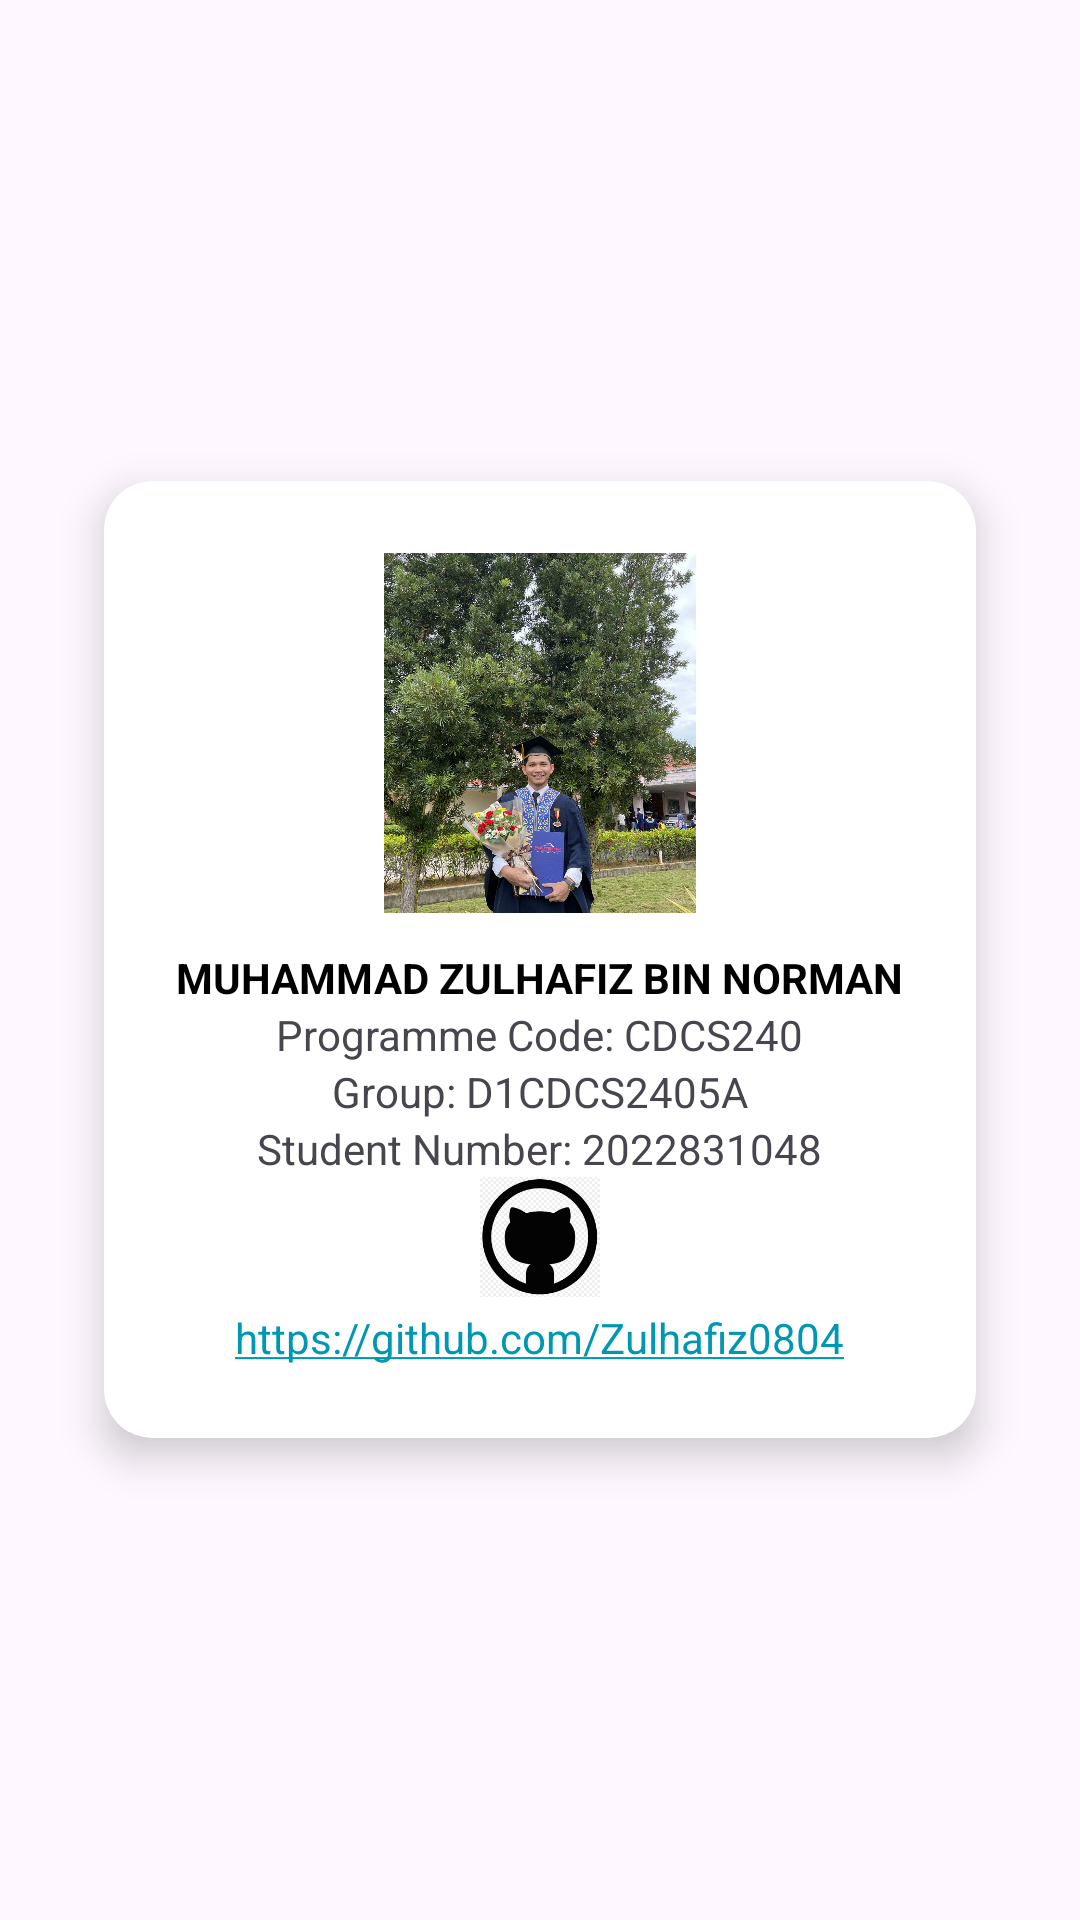

Write the Android layout XML for this screen, with the resource values it uses.
<!-- AndroidManifest.xml: application theme Theme.Project -->
<!-- res/layout/fragment3_layout.xml -->
<?xml version="1.0" encoding="utf-8"?>
<RelativeLayout xmlns:android="http://schemas.android.com/apk/res/android"
    xmlns:app="http://schemas.android.com/apk/res-auto"
    android:layout_width="match_parent"
    android:layout_height="match_parent"
    android:padding="16dp">

    <androidx.cardview.widget.CardView
        android:layout_width="wrap_content"
        android:layout_height="wrap_content"
        android:layout_centerInParent="true"
        android:layout_margin="16dp"
        app:cardCornerRadius="16dp"
        app:cardElevation="8dp">

        <LinearLayout
            android:layout_width="wrap_content"
            android:layout_height="wrap_content"
            android:padding="24dp"
            android:gravity="center"
            android:orientation="vertical">

        <ImageView
            android:layout_width="120dp"
            android:layout_height="120dp"
            android:scaleType="centerCrop"
            android:src="@drawable/zul"
            android:padding="8dp"/>

        <TextView
            android:id="@+id/textView"
            android:layout_width="wrap_content"
            android:layout_height="wrap_content"
            android:text="MUHAMMAD ZULHAFIZ BIN NORMAN"
            android:textSize="14sp"
            android:textStyle="bold"
            android:layout_marginTop="12dp"
            android:textColor="@color/black" />

        <TextView
            android:layout_width="wrap_content"
            android:layout_height="wrap_content"
            android:text="Programme Code: CDCS240"
            android:textSize="14sp" />

        <TextView
            android:layout_width="wrap_content"
            android:layout_height="wrap_content"
            android:text="Group: D1CDCS2405A"
            android:textSize="14sp"/>

        <TextView
            android:layout_width="wrap_content"
            android:layout_height="wrap_content"
            android:text="Student Number: 2022831048"
            android:textSize="14sp" />

        <ImageView
            android:id="@+id/imageView"
            android:layout_width="40dp"
            android:layout_height="40dp"
            android:scaleType="centerCrop"
            android:src="@drawable/github_logo" />

        <TextView
            android:id="@+id/websiteTextView"
            android:layout_width="wrap_content"
            android:layout_height="wrap_content"
            android:autoLink="web"
            android:text="https://github.com/Zulhafiz0804"
            android:textColor="@color/link"
            android:textSize="14sp"
            android:layout_marginTop="4dp" />
    </LinearLayout>
    </androidx.cardview.widget.CardView>
</RelativeLayout>
<!-- resources referenced by this layout -->
<resources>
  <color name="black">#FF000000</color>
  <color name="link">#0000FF</color>
  <!-- drawable github_logo: png bitmap (drawable, 6561 bytes) -->
  <!-- drawable zul: jpg bitmap (drawable, 531302 bytes) -->
  <style name="Theme.Project" parent="Base.Theme.Project" />
  <style name="Base.Theme.Project" parent="Theme.Material3.DayNight.NoActionBar">
          
          <item name="colorPrimary">@color/main</item>
          <item name="colorPrimaryContainer">@color/main</item>
  
          
          <item name="android:statusBarColor">@color/main</item>
          <item name="android:navigationBarColor">@color/main</item>
      </style>
  <color name="main">#0097B2</color>
</resources>
